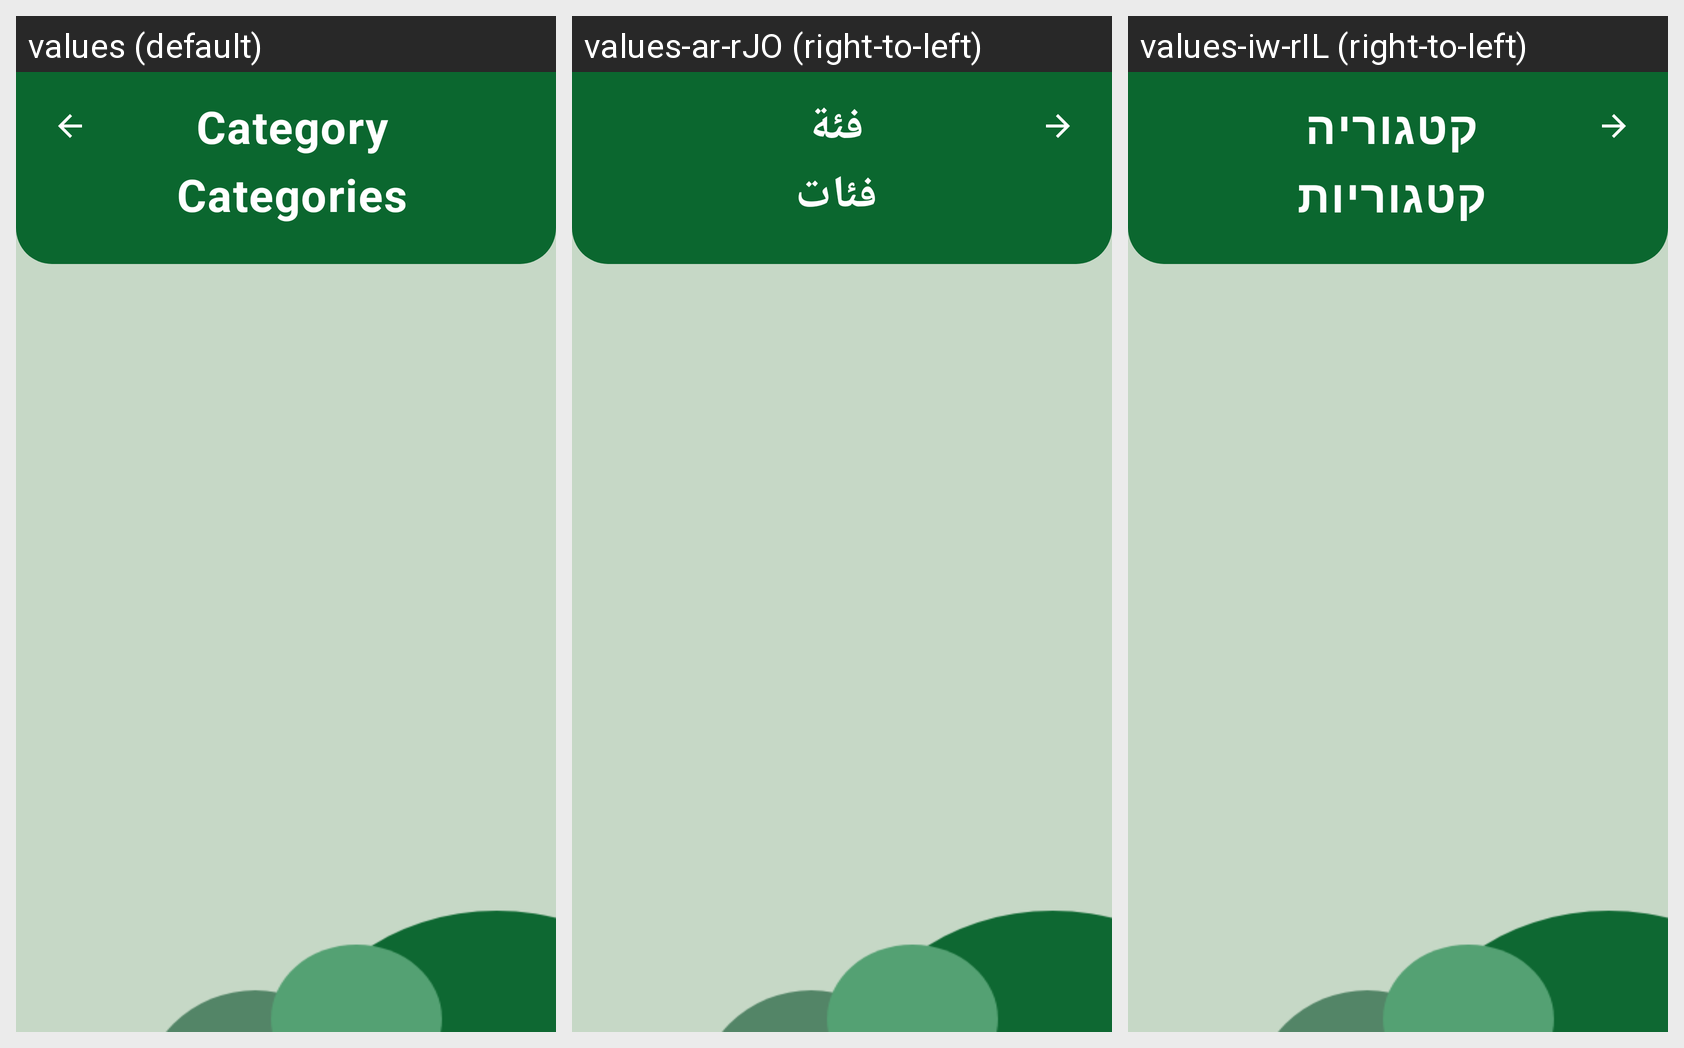

The same Android screen rendered under several of its app's locales, left to right. List the strings drawn on it with the default value and each locale's translation.
Android screen res/layout/activity_item_category.xml rendered under 3 locales, left to right: values (default), values-ar-rJO (right-to-left), values-iw-rIL (right-to-left). Device: Nexus 5 (rendered at 1080×1920; each locale shown at half size, 540×960, under a caption strip naming it); theme Theme.Ajenda_APP.
Strings drawn on this screen, with the default value and each locale's value (text and hints the layout hard-codes, and strings that could not be matched under every locale, appear in the picture but are not listed):

category
  values: Category
  values-ar-rJO: فئة
  values-iw-rIL: קטגוריה

categories
  values: Categories
  values-ar-rJO: فئات
  values-iw-rIL: קטגוריות
